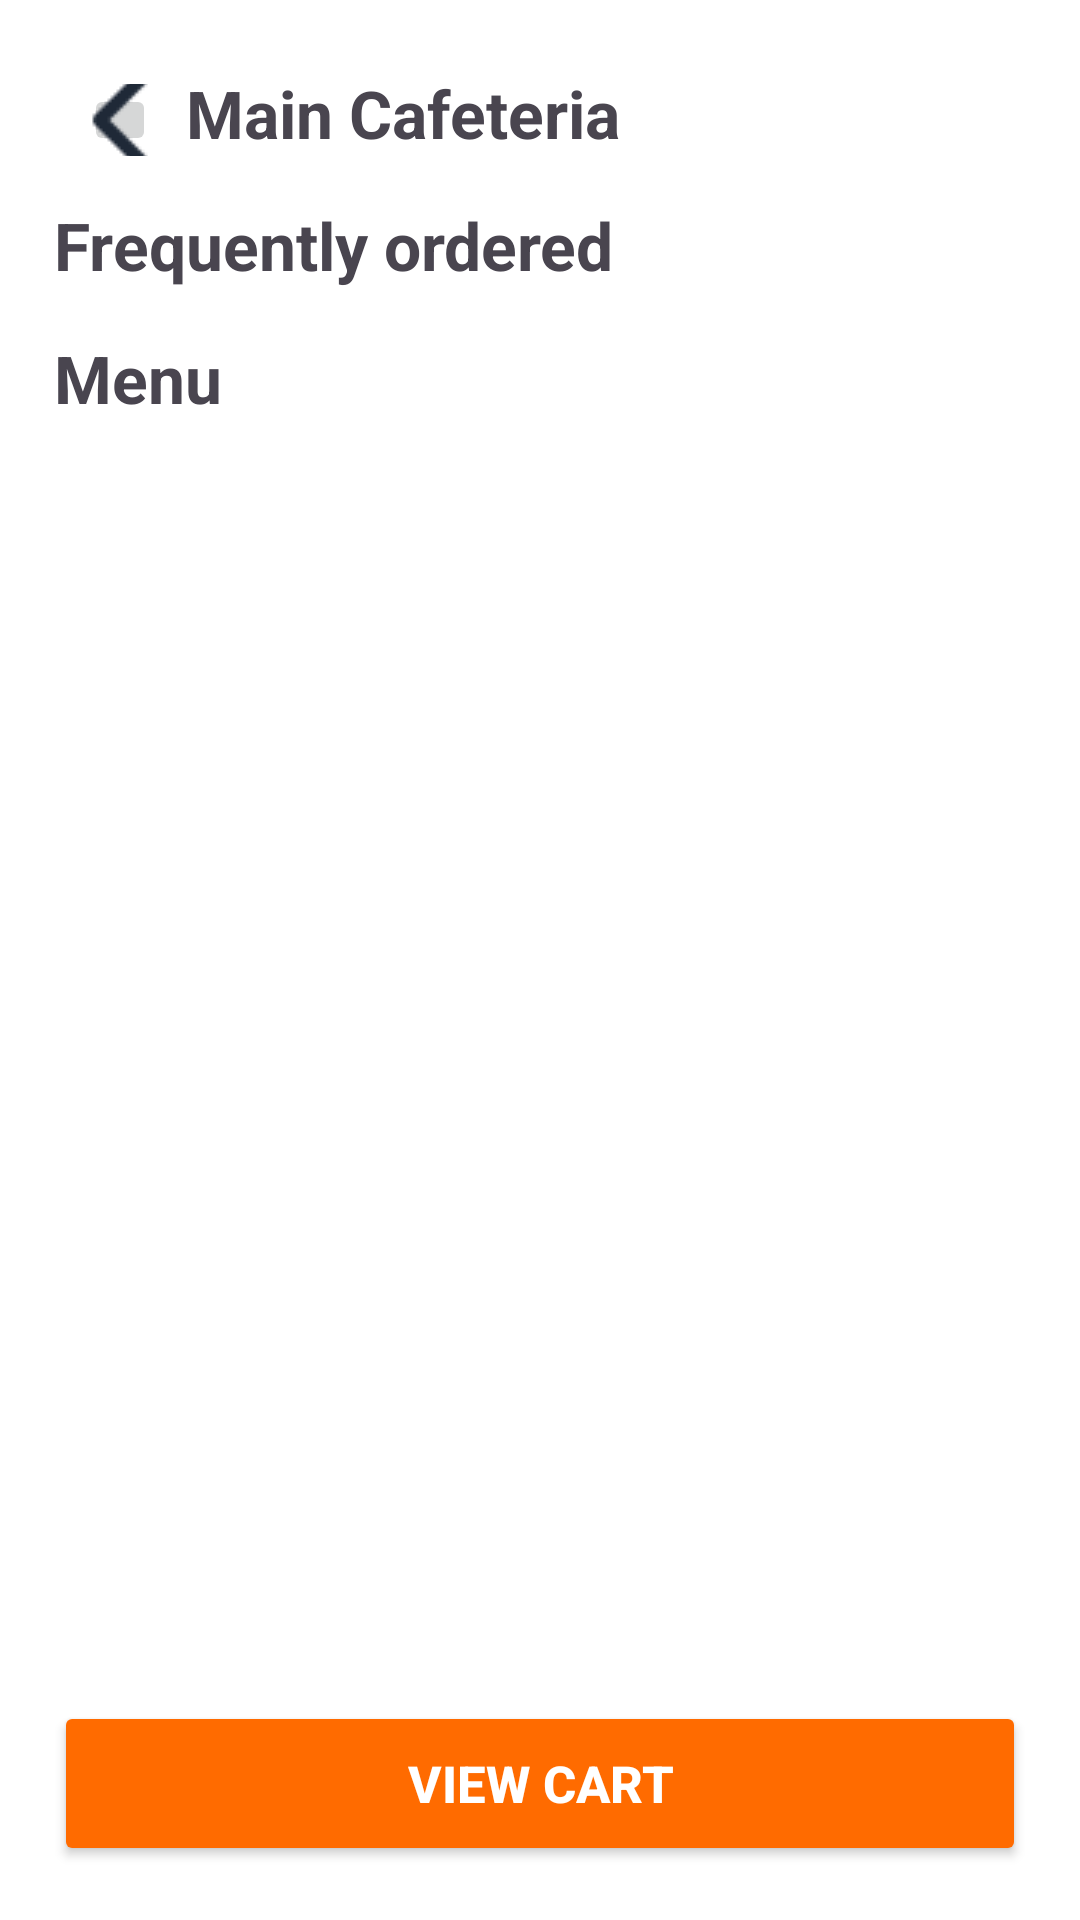

This screen was rendered from an Android layout file. Write that file and the resources it references.
<!-- AndroidManifest.xml: application theme Theme.CampusBites -->
<!-- res/layout/activity_menulist1.xml -->
<?xml version="1.0" encoding="utf-8"?>
<androidx.constraintlayout.widget.ConstraintLayout
    xmlns:android="http://schemas.android.com/apk/res/android"
    xmlns:app="http://schemas.android.com/apk/res-auto"
    xmlns:tools="http://schemas.android.com/tools"
    android:id="@+id/main"
    android:layout_width="match_parent"
    android:layout_height="match_parent"
    android:background="#FFFFFF"
    android:padding="18dp"
    tools:context=".menulist1">

    
    <ScrollView
        android:id="@+id/scrollViewMenu"
        android:layout_width="0dp"
        android:layout_height="0dp"
        android:clipToPadding="false"
        android:paddingBottom="80dp"
        app:layout_constraintTop_toTopOf="parent"
        app:layout_constraintBottom_toTopOf="@+id/viewCartBtn"
        app:layout_constraintStart_toStartOf="parent"
        app:layout_constraintEnd_toEndOf="parent">


        <LinearLayout
            android:id="@+id/layoutMenuItems"
            android:layout_width="match_parent"
            android:layout_height="wrap_content"
            android:orientation="vertical"
            android:gravity="center_vertical">

            <LinearLayout
                android:layout_width="match_parent"
                android:layout_height="wrap_content"
                android:orientation="horizontal"
                >

            <ImageButton
                android:id="@+id/imageView"
                android:layout_width="24dp"
                android:layout_height="24dp"
                android:layout_margin="10dp"
                app:srcCompat="@drawable/group"
                android:layout_marginBottom="5dp"/>

            <TextView
                android:id="@+id/menuTitle"
                android:layout_width="wrap_content"
                android:layout_height="wrap_content"
                android:layout_marginTop="5dp"
                android:drawable="@drawable/group"
                android:text="Main Cafeteria"
                android:textSize="22sp"
                android:textStyle="bold" />

            </LinearLayout>

            <TextView
                android:id="@+id/Frequent"
                android:layout_width="wrap_content"
                android:layout_height="wrap_content"
                android:layout_marginTop="5dp"
                android:drawable="@drawable/group"
                android:text="Frequently ordered"
                android:textSize="22sp"
                android:textStyle="bold" />

            <androidx.recyclerview.widget.RecyclerView
                android:id="@+id/menu_frequent_recycler"
                android:layout_width="match_parent"
                android:layout_height="wrap_content"
                android:layout_marginTop="10dp"
                tools:listitem="@layout/canteenitems"
                tools:itemCount="2"/>

            <TextView
                android:id="@+id/menu"
                android:layout_width="wrap_content"
                android:layout_height="wrap_content"
                android:layout_marginTop="5dp"
                android:drawable="@drawable/group"
                android:text="Menu"
                android:textSize="22sp"
                android:textStyle="bold" />


            <androidx.recyclerview.widget.RecyclerView
                android:id="@+id/menu_recycler"
                android:layout_width="match_parent"
                android:layout_height="wrap_content"
                android:layout_marginTop="10dp"
                tools:listitem="@layout/canteenitems"
                tools:itemCount="4"/>
        </LinearLayout>




    </ScrollView>

    
    <Button
        android:id="@+id/viewCartBtn"
        android:layout_width="0dp"
        android:layout_height="55dp"
        android:text="View Cart"
        android:textStyle="bold"
        android:textColor="#FFFFFF"
        android:textSize="17sp"
        android:backgroundTint="#FF6B00"
        android:elevation="8dp"
        app:layout_constraintBottom_toBottomOf="parent"
        app:layout_constraintStart_toStartOf="parent"
        app:layout_constraintEnd_toEndOf="parent" />

</androidx.constraintlayout.widget.ConstraintLayout>
<!-- res/layout/canteenitems.xml (included above) -->
<?xml version="1.0" encoding="utf-8"?>
<LinearLayout xmlns:android="http://schemas.android.com/apk/res/android"
    android:layout_width="match_parent"
    android:orientation="vertical"
    android:layout_height="wrap_content">

    <LinearLayout
        android:layout_width="match_parent"
        android:layout_height="wrap_content"
        android:orientation="horizontal"
        android:gravity="center_vertical"
        android:layout_marginBottom="20dp">

        <ImageView
            android:id="@+id/imgMasalaDosa"
            android:layout_width="56dp"
            android:layout_height="56dp"
            android:src="@drawable/landscape_placeholder"
            android:scaleType="centerCrop"
            android:contentDescription="Masala Dosa"
            android:layout_marginEnd="12dp" />

        <LinearLayout
            android:layout_width="0dp"
            android:layout_height="wrap_content"
            android:layout_weight="1"
            android:orientation="vertical">

            <TextView
                android:id="@+id/txtMasalaDosaName"
                android:layout_width="wrap_content"
                android:layout_height="wrap_content"
                android:text="Masala Dosa"
                android:textStyle="bold"
                android:textColor="#222"
                android:textSize="16sp" />



            <TextView
                android:id="@+id/txtMasalaDosaPrice"
                android:layout_width="wrap_content"
                android:layout_height="wrap_content"
                android:text="₹80"
                android:textStyle="bold"
                android:textColor="#FF6B00"
                android:textSize="15sp"
                android:layout_marginTop="3dp" />
        </LinearLayout>

        <LinearLayout
            android:id="@+id/layoutQtyMasalaDosa"
            android:layout_width="90dp"
            android:layout_height="38dp"
            android:orientation="horizontal"
            android:gravity="center">

            <ImageButton
                android:id="@+id/btnMinusMasalaDosa"
                android:layout_width="32dp"
                android:layout_height="32dp"
                android:background="@drawable/minus"
                android:contentDescription="Decrease" />

            <TextView
                android:id="@+id/qtyMasalaDosa"
                android:layout_width="20dp"
                android:layout_height="wrap_content"
                android:gravity="center"
                android:text="0"
                android:textSize="15sp"
                android:textStyle="bold"
                android:textColor="#222" />

            <ImageButton
                android:id="@+id/btnPlusMasalaDosa"
                android:layout_width="32dp"
                android:layout_height="32dp"
                android:background="@drawable/plus"
                android:backgroundTint="#ff6b2c"
                android:contentDescription="Increase" />
        </LinearLayout>
    </LinearLayout>


</LinearLayout>
<!-- resources referenced by this layout -->
<resources>
  <!-- drawable group: png bitmap (drawable, 458 bytes) -->
  <!-- drawable minus: png bitmap (drawable, 202 bytes) -->
  <!-- drawable plus: png bitmap (drawable, 269 bytes) -->
  <style name="Theme.CampusBites" parent="Base.Theme.CampusBites" />
  <style name="Base.Theme.CampusBites" parent="Theme.Material3.DayNight.NoActionBar">
          
          
      </style>
</resources>
